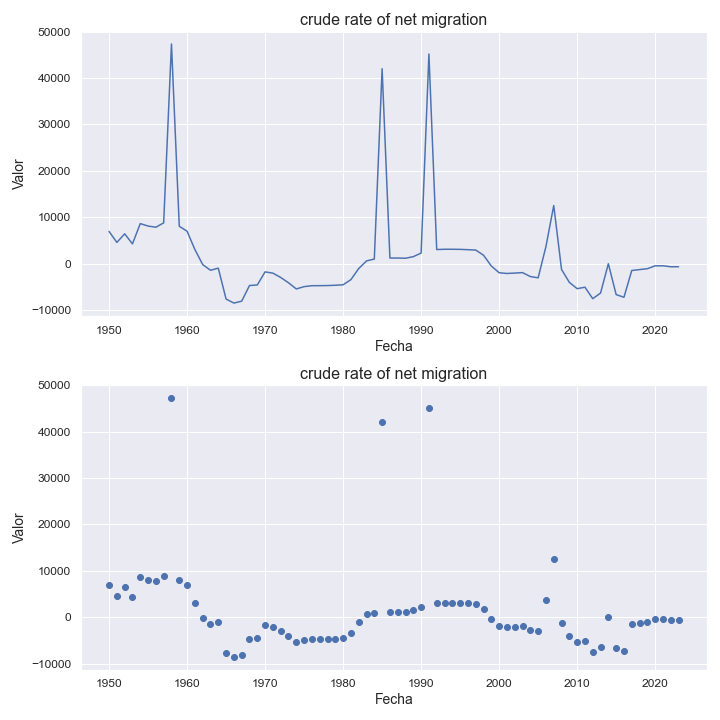

The file beside this chart, header and first rows:
indicatorshortname, locationid, location, iso2, timeid, time, value
crude rate of net migration, 638, réunion, re, 1, 1950, 6962
crude rate of net migration, 638, réunion, re, 2, 1951, 4597
crude rate of net migration, 638, réunion, re, 3, 1952, 6447
crude rate of net migration, 638, réunion, re, 4, 1953, 4283
crude rate of net migration, 638, réunion, re, 5, 1954, 8647
crude rate of net migration, 638, réunion, re, 6, 1955, 8122
crude rate of net migration, 638, réunion, re, 7, 1956, 7867
crude rate of net migration, 638, réunion, re, 8, 1957, 8812
crude rate of net migration, 638, réunion, re, 9, 1958, 47331
crude rate of net migration, 638, réunion, re, 10, 1959, 8071
crude rate of net migration, 638, réunion, re, 11, 1960, 7007
crude rate of net migration, 638, réunion, re, 12, 1961, 3071
crude rate of net migration, 638, réunion, re, 13, 1962, -168.0
crude rate of net migration, 638, réunion, re, 14, 1963, -1401
crude rate of net migration, 638, réunion, re, 15, 1964, -947.0
crude rate of net migration, 638, réunion, re, 16, 1965, -7604
crude rate of net migration, 638, réunion, re, 17, 1966, -8466
crude rate of net migration, 638, réunion, re, 18, 1967, -8061
crude rate of net migration, 638, réunion, re, 19, 1968, -4691
crude rate of net migration, 638, réunion, re, 20, 1969, -4565
crude rate of net migration, 638, réunion, re, 21, 1970, -1745
crude rate of net migration, 638, réunion, re, 22, 1971, -2024
crude rate of net migration, 638, réunion, re, 23, 1972, -2948
crude rate of net migration, 638, réunion, re, 24, 1973, -4096
crude rate of net migration, 638, réunion, re, 25, 1974, -5423
crude rate of net migration, 638, réunion, re, 26, 1975, -4928
crude rate of net migration, 638, réunion, re, 27, 1976, -4725
crude rate of net migration, 638, réunion, re, 28, 1977, -4717
crude rate of net migration, 638, réunion, re, 29, 1978, -4695
crude rate of net migration, 638, réunion, re, 30, 1979, -4627
crude rate of net migration, 638, réunion, re, 31, 1980, -4529
crude rate of net migration, 638, réunion, re, 32, 1981, -3423
crude rate of net migration, 638, réunion, re, 33, 1982, -1036
crude rate of net migration, 638, réunion, re, 34, 1983, 608.0
crude rate of net migration, 638, réunion, re, 35, 1984, 1014
crude rate of net migration, 638, réunion, re, 36, 1985, 42005
crude rate of net migration, 638, réunion, re, 37, 1986, 1235
crude rate of net migration, 638, réunion, re, 38, 1987, 1235
crude rate of net migration, 638, réunion, re, 39, 1988, 1187
crude rate of net migration, 638, réunion, re, 40, 1989, 1527
crude rate of net migration, 638, réunion, re, 41, 1990, 2304
crude rate of net migration, 638, réunion, re, 42, 1991, 45171
crude rate of net migration, 638, réunion, re, 43, 1992, 3065
crude rate of net migration, 638, réunion, re, 44, 1993, 3122
crude rate of net migration, 638, réunion, re, 45, 1994, 3122
crude rate of net migration, 638, réunion, re, 46, 1995, 3099
crude rate of net migration, 638, réunion, re, 47, 1996, 3031
crude rate of net migration, 638, réunion, re, 48, 1997, 2952
crude rate of net migration, 638, réunion, re, 49, 1998, 1838
crude rate of net migration, 638, réunion, re, 50, 1999, -477.0
crude rate of net migration, 638, réunion, re, 51, 2000, -1931
crude rate of net migration, 638, réunion, re, 52, 2001, -2095
crude rate of net migration, 638, réunion, re, 53, 2002, -2006
crude rate of net migration, 638, réunion, re, 54, 2003, -1907
crude rate of net migration, 638, réunion, re, 55, 2004, -2754
crude rate of net migration, 638, réunion, re, 56, 2005, -3028
crude rate of net migration, 638, réunion, re, 57, 2006, 3705
crude rate of net migration, 638, réunion, re, 58, 2007, 12540
crude rate of net migration, 638, réunion, re, 59, 2008, -1227
crude rate of net migration, 638, réunion, re, 60, 2009, -4003
... 14 more rows
